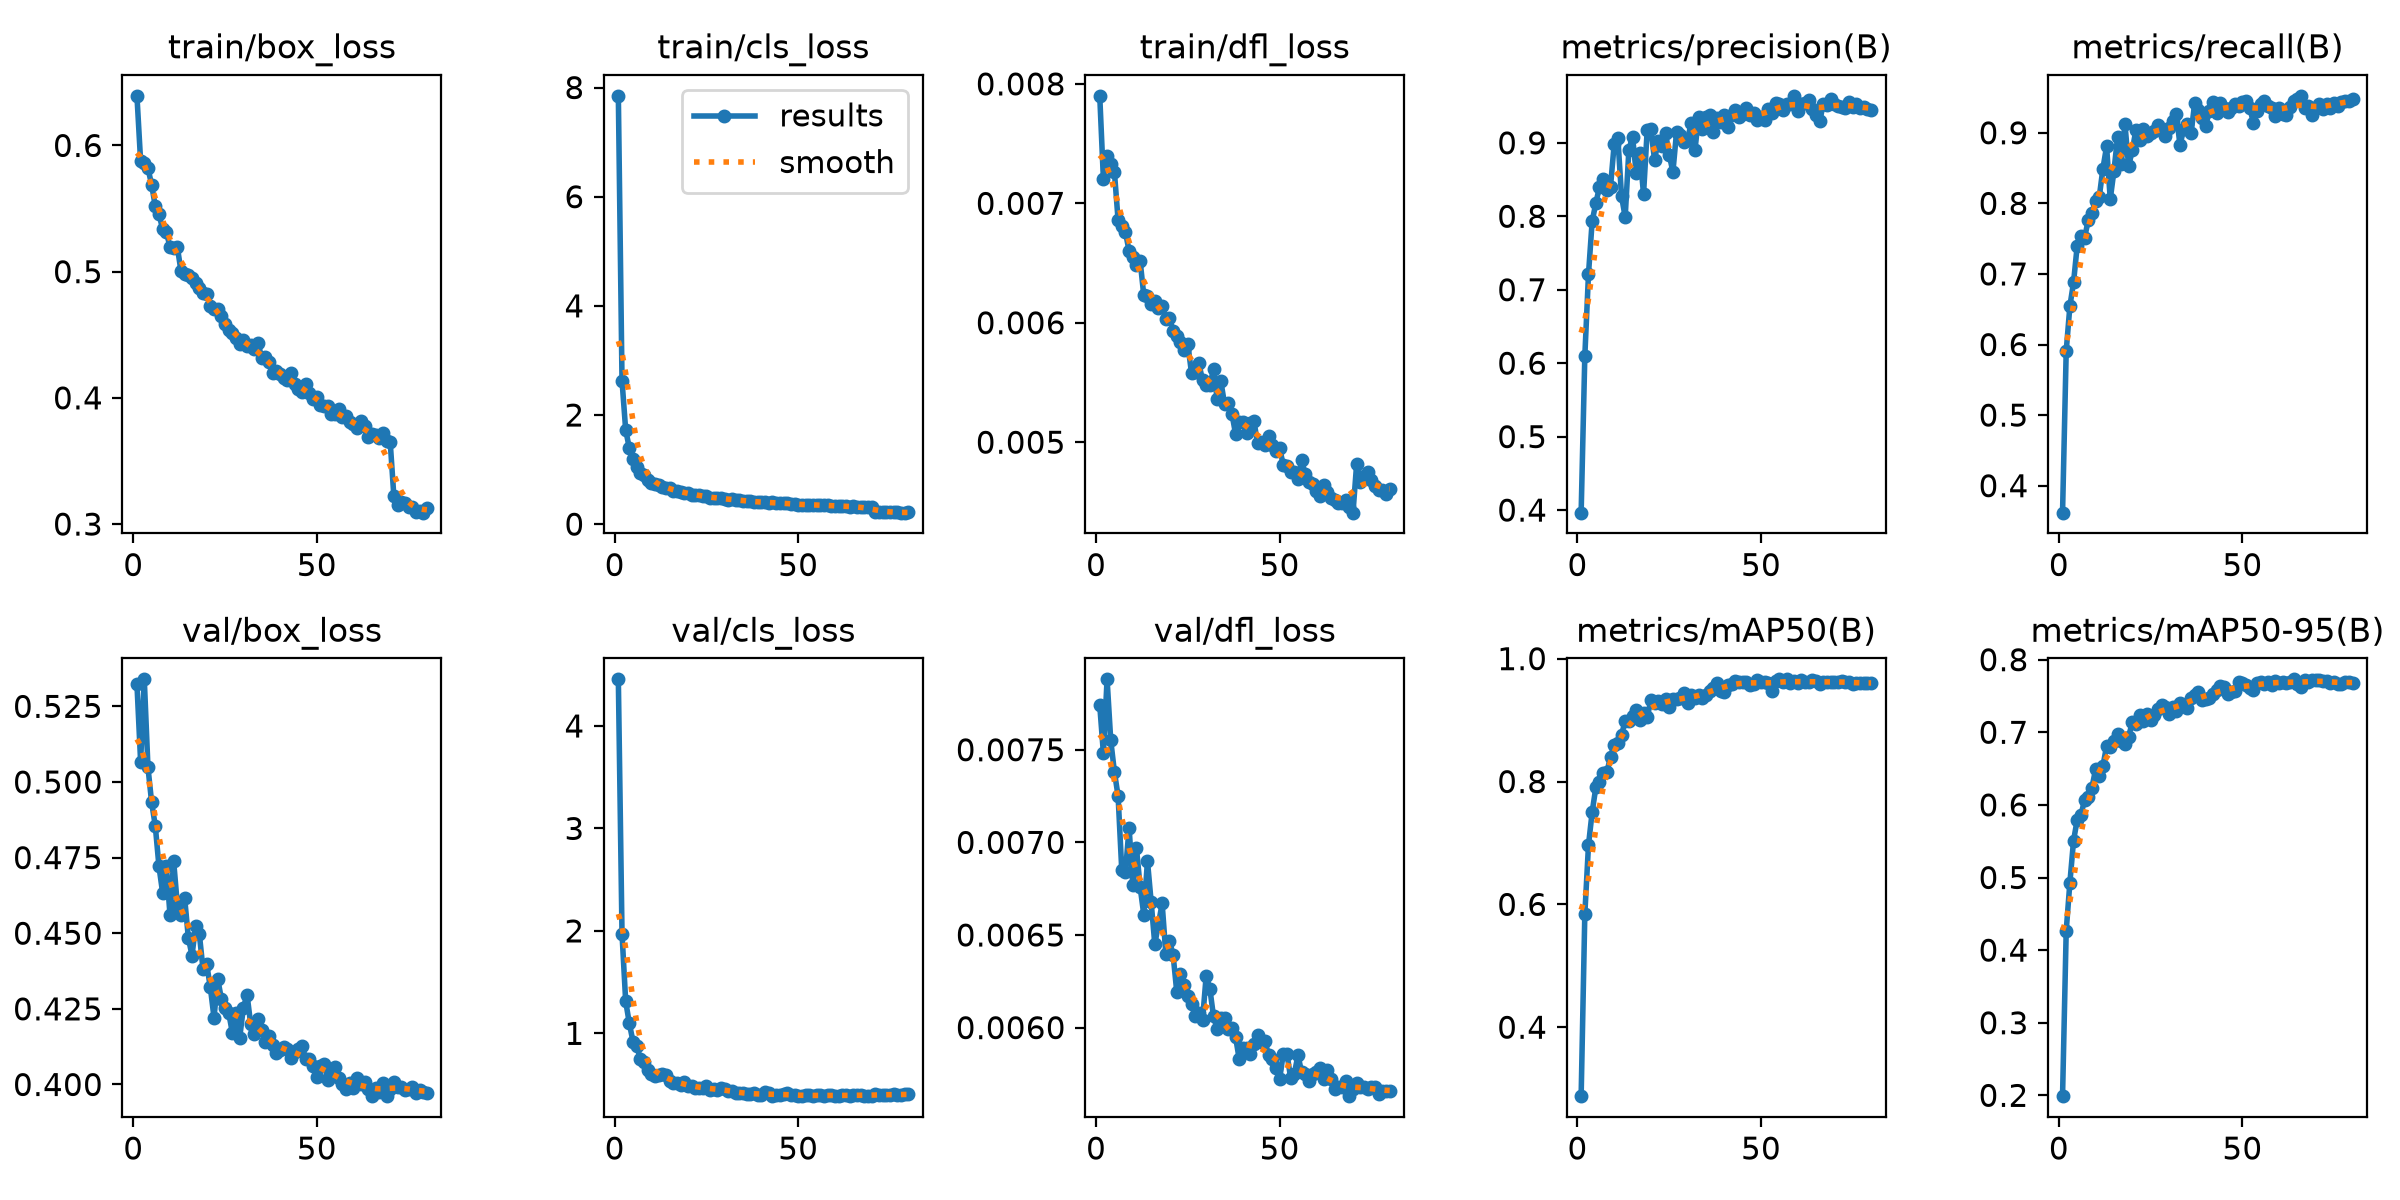

The table this chart was drawn from, first rows:
epoch, time, train/box_loss, train/cls_loss, train/dfl_loss, metrics/precision(B), metrics/recall(B), metrics/mAP50(B), metrics/mAP50-95(B), val/box_loss, val/cls_loss, val/dfl_loss, lr/pg0, lr/pg1, lr/pg2
1, 109.6, 0.6393, 7.848, 0.0079, 0.3965, 0.3618, 0.2878, 0.1989, 0.5323, 4.455, 0.00774, 0.0001148, 0.0001148, 0.0001148
2, 219.1, 0.5875, 2.63, 0.0072, 0.6094, 0.591, 0.5837, 0.4268, 0.5068, 1.972, 0.00748, 0.0002269, 0.0002269, 0.0002269
3, 328.7, 0.5859, 1.724, 0.0074, 0.7211, 0.6542, 0.6965, 0.4929, 0.5339, 1.312, 0.00788, 0.0003362, 0.0003362, 0.0003362
4, 437.8, 0.5819, 1.392, 0.00733, 0.7931, 0.6882, 0.7501, 0.5508, 0.5049, 1.097, 0.00755, 0.0003322, 0.0003322, 0.0003322
5, 546.4, 0.5688, 1.199, 0.00726, 0.8177, 0.74, 0.7903, 0.5796, 0.4933, 0.9179, 0.00738, 0.0003279, 0.0003279, 0.0003279
6, 655.1, 0.5519, 1.055, 0.00686, 0.84, 0.7531, 0.7994, 0.5855, 0.4855, 0.8807, 0.00725, 0.0003237, 0.0003237, 0.0003237
7, 764, 0.5455, 0.9361, 0.00681, 0.8505, 0.7506, 0.8145, 0.6069, 0.4721, 0.746, 0.00685, 0.0003194, 0.0003194, 0.0003194
8, 873.4, 0.5338, 0.8917, 0.00676, 0.836, 0.7765, 0.8155, 0.6111, 0.4633, 0.7253, 0.00684, 0.0003151, 0.0003151, 0.0003151
9, 982.7, 0.5317, 0.8121, 0.0066, 0.8402, 0.7856, 0.8397, 0.6235, 0.4723, 0.6471, 0.00708, 0.0003108, 0.0003108, 0.0003108
10, 1092, 0.5196, 0.7547, 0.00655, 0.898, 0.8033, 0.86, 0.6489, 0.4562, 0.6015, 0.00677, 0.0003066, 0.0003066, 0.0003066
11, 1201, 0.5188, 0.7332, 0.00648, 0.9069, 0.8088, 0.8625, 0.6397, 0.4738, 0.5796, 0.00697, 0.0003023, 0.0003023, 0.0003023
12, 1310, 0.5196, 0.7107, 0.00652, 0.8275, 0.8493, 0.8763, 0.6532, 0.4595, 0.5964, 0.00676, 0.000298, 0.000298, 0.000298
13, 1418, 0.5004, 0.6791, 0.00623, 0.799, 0.8806, 0.8983, 0.6812, 0.4561, 0.6014, 0.00661, 0.0002938, 0.0002938, 0.0002938
14, 1527, 0.4981, 0.6631, 0.00622, 0.8902, 0.806, 0.8982, 0.6798, 0.4616, 0.5971, 0.0069, 0.0002895, 0.0002895, 0.0002895
15, 1636, 0.4977, 0.6561, 0.00616, 0.9084, 0.8458, 0.9069, 0.6878, 0.4486, 0.5317, 0.00668, 0.0002852, 0.0002852, 0.0002852
16, 1745, 0.4948, 0.616, 0.00618, 0.8588, 0.894, 0.916, 0.6981, 0.4426, 0.5127, 0.00645, 0.000281, 0.000281, 0.000281
17, 1854, 0.4908, 0.5986, 0.00612, 0.8855, 0.8559, 0.8999, 0.6874, 0.4525, 0.5175, 0.00656, 0.0002767, 0.0002767, 0.0002767
18, 1963, 0.4873, 0.5946, 0.00614, 0.8303, 0.9125, 0.9116, 0.6836, 0.4498, 0.4998, 0.00667, 0.0002724, 0.0002724, 0.0002724
19, 2071, 0.4832, 0.5698, 0.00603, 0.9176, 0.8524, 0.905, 0.6939, 0.4381, 0.5224, 0.0064, 0.0002682, 0.0002682, 0.0002682
20, 2180, 0.4824, 0.5651, 0.00604, 0.9184, 0.8753, 0.9323, 0.7136, 0.4398, 0.4861, 0.00647, 0.0002639, 0.0002639, 0.0002639
21, 2289, 0.4724, 0.54, 0.00593, 0.8768, 0.9042, 0.927, 0.7114, 0.4321, 0.4904, 0.00639, 0.0002596, 0.0002596, 0.0002596
22, 2397, 0.4708, 0.5288, 0.00589, 0.9026, 0.8899, 0.9307, 0.7244, 0.4221, 0.4634, 0.00619, 0.0002553, 0.0002553, 0.0002553
23, 2506, 0.4704, 0.5283, 0.00584, 0.8951, 0.906, 0.927, 0.7152, 0.435, 0.4627, 0.00629, 0.0002511, 0.0002511, 0.0002511
24, 2615, 0.4647, 0.5153, 0.00577, 0.9129, 0.8951, 0.9342, 0.7257, 0.4283, 0.4683, 0.00623, 0.0002468, 0.0002468, 0.0002468
25, 2725, 0.4587, 0.5093, 0.00582, 0.884, 0.8995, 0.922, 0.7165, 0.4254, 0.487, 0.00617, 0.0002425, 0.0002425, 0.0002425
26, 2833, 0.454, 0.4832, 0.00558, 0.8602, 0.9028, 0.9346, 0.7242, 0.4237, 0.4467, 0.00613, 0.0002383, 0.0002383, 0.0002383
27, 2942, 0.4516, 0.4794, 0.00559, 0.915, 0.911, 0.9344, 0.7325, 0.417, 0.4573, 0.00606, 0.000234, 0.000234, 0.000234
28, 3051, 0.4477, 0.4747, 0.00566, 0.9108, 0.9048, 0.9356, 0.7379, 0.4237, 0.4424, 0.00608, 0.0002297, 0.0002297, 0.0002297
29, 3159, 0.4423, 0.4718, 0.00552, 0.9017, 0.8949, 0.9434, 0.7346, 0.4155, 0.4652, 0.00604, 0.0002255, 0.0002255, 0.0002255
30, 3268, 0.4456, 0.464, 0.00548, 0.9044, 0.9066, 0.9271, 0.7248, 0.4254, 0.4545, 0.00628, 0.0002212, 0.0002212, 0.0002212
31, 3377, 0.441, 0.4494, 0.00548, 0.9276, 0.9165, 0.9406, 0.735, 0.4297, 0.4385, 0.00621, 0.0002169, 0.0002169, 0.0002169
32, 3485, 0.4422, 0.4542, 0.00561, 0.8897, 0.9268, 0.9364, 0.7293, 0.4198, 0.4418, 0.00606, 0.0002126, 0.0002126, 0.0002126
33, 3594, 0.439, 0.451, 0.00536, 0.9358, 0.8823, 0.94, 0.74, 0.4165, 0.4227, 0.00599, 0.0002084, 0.0002084, 0.0002084
34, 3703, 0.4436, 0.4468, 0.00551, 0.9192, 0.905, 0.936, 0.7376, 0.4218, 0.4167, 0.00605, 0.0002041, 0.0002041, 0.0002041
35, 3812, 0.4315, 0.4237, 0.00532, 0.9346, 0.9125, 0.9411, 0.7341, 0.418, 0.4164, 0.00605, 0.0001998, 0.0001998, 0.0001998
36, 3921, 0.4323, 0.423, 0.00533, 0.9385, 0.899, 0.9475, 0.7475, 0.414, 0.405, 0.00599, 0.0001956, 0.0001956, 0.0001956
37, 4030, 0.4287, 0.4173, 0.00524, 0.9144, 0.9415, 0.9524, 0.7507, 0.4162, 0.4053, 0.006, 0.0001913, 0.0001913, 0.0001913
38, 4139, 0.42, 0.4093, 0.00507, 0.9344, 0.932, 0.9604, 0.755, 0.4131, 0.4142, 0.00595, 0.000187, 0.000187, 0.000187
39, 4248, 0.4214, 0.4015, 0.00517, 0.928, 0.9209, 0.9471, 0.7445, 0.4105, 0.3998, 0.00583, 0.0001828, 0.0001828, 0.0001828
40, 4357, 0.4191, 0.4046, 0.00517, 0.9377, 0.9095, 0.9458, 0.7465, 0.4114, 0.3998, 0.00589, 0.0001785, 0.0001785, 0.0001785
41, 4466, 0.4154, 0.4017, 0.00508, 0.9219, 0.9311, 0.9579, 0.7472, 0.4125, 0.4301, 0.00589, 0.0001742, 0.0001742, 0.0001742
42, 4574, 0.4144, 0.3921, 0.00516, 0.9383, 0.944, 0.9588, 0.753, 0.4116, 0.4142, 0.00586, 0.00017, 0.00017, 0.00017
43, 4682, 0.4193, 0.4009, 0.00518, 0.9454, 0.9286, 0.9633, 0.7577, 0.4088, 0.3914, 0.00591, 0.0001657, 0.0001657, 0.0001657
44, 4792, 0.4109, 0.3849, 0.00499, 0.9348, 0.9422, 0.962, 0.7643, 0.4106, 0.399, 0.00596, 0.0001614, 0.0001614, 0.0001614
45, 4900, 0.4071, 0.385, 0.005, 0.9396, 0.9353, 0.9622, 0.762, 0.4118, 0.4017, 0.00592, 0.0001571, 0.0001571, 0.0001571
46, 5009, 0.4046, 0.3789, 0.00498, 0.9476, 0.9288, 0.9614, 0.7532, 0.4127, 0.4066, 0.00593, 0.0001529, 0.0001529, 0.0001529
47, 5118, 0.4114, 0.3902, 0.00505, 0.9379, 0.9354, 0.9567, 0.7557, 0.4084, 0.416, 0.00585, 0.0001486, 0.0001486, 0.0001486
48, 5226, 0.4041, 0.3684, 0.00498, 0.9411, 0.9413, 0.9586, 0.7572, 0.4084, 0.3958, 0.00583, 0.0001443, 0.0001443, 0.0001443
49, 5335, 0.3993, 0.3691, 0.00493, 0.9311, 0.9376, 0.965, 0.7698, 0.4063, 0.4002, 0.00578, 0.0001401, 0.0001401, 0.0001401
50, 5444, 0.4009, 0.3597, 0.00495, 0.9358, 0.943, 0.9619, 0.7685, 0.4026, 0.3892, 0.00572, 0.0001358, 0.0001358, 0.0001358
51, 5553, 0.3941, 0.3562, 0.00481, 0.9307, 0.9455, 0.9621, 0.7645, 0.406, 0.3872, 0.00586, 0.0001315, 0.0001315, 0.0001315
52, 5662, 0.3936, 0.3528, 0.0048, 0.9467, 0.9354, 0.9606, 0.7605, 0.4067, 0.3988, 0.00586, 0.0001273, 0.0001273, 0.0001273
53, 5771, 0.3934, 0.3548, 0.00475, 0.9406, 0.9145, 0.9479, 0.7576, 0.4016, 0.3945, 0.00573, 0.000123, 0.000123, 0.000123
54, 5879, 0.3874, 0.3542, 0.00475, 0.9536, 0.9311, 0.9643, 0.7683, 0.4044, 0.3932, 0.00575, 0.0001187, 0.0001187, 0.0001187
55, 5988, 0.387, 0.3525, 0.00469, 0.9529, 0.9403, 0.9663, 0.7698, 0.4058, 0.3975, 0.00585, 0.0001145, 0.0001145, 0.0001145
56, 6097, 0.3913, 0.3512, 0.00485, 0.9444, 0.9449, 0.9618, 0.7664, 0.4022, 0.3944, 0.00576, 0.0001102, 0.0001102, 0.0001102
57, 6206, 0.3846, 0.3422, 0.00473, 0.9531, 0.9384, 0.9663, 0.7693, 0.4001, 0.3892, 0.00575, 0.0001059, 0.0001059, 0.0001059
58, 6315, 0.3853, 0.3487, 0.00467, 0.953, 0.9358, 0.9608, 0.7648, 0.3985, 0.3961, 0.00571, 0.0001016, 0.0001016, 0.0001016
59, 6424, 0.3808, 0.3411, 0.00465, 0.964, 0.9244, 0.9631, 0.7712, 0.4006, 0.3979, 0.00575, 9.73763e-05, 9.73763e-05, 9.73763e-05
60, 6533, 0.379, 0.331, 0.00459, 0.9439, 0.9357, 0.9601, 0.7679, 0.399, 0.3913, 0.00576, 9.31069e-05, 9.31069e-05, 9.31069e-05
... 20 more rows
